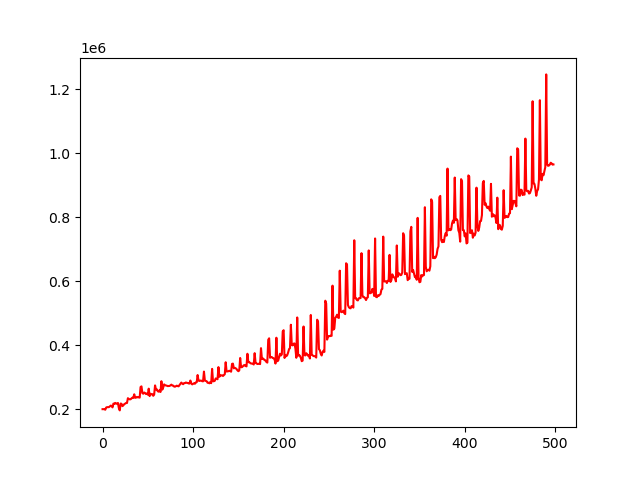

The file beside this chart, header and first rows:
account_value, date, daily_return
200000, 2018-01-08, 
200142, 2018-01-09, 0.0007077
200047, 2018-01-10, -0.0004712
198140, 2018-01-11, -0.009535
205140, 2018-01-12, 0.03533
206246, 2018-01-16, 0.005393
206435, 2018-01-17, 0.0009139
206320, 2018-01-18, -0.0005576
208400, 2018-01-19, 0.01008
211051, 2018-01-22, 0.01272
210230, 2018-01-23, -0.003891
205517, 2018-01-24, -0.02242
217360, 2018-01-25, 0.05762
216686, 2018-01-26, -0.003098
219528, 2018-01-29, 0.01311
217381, 2018-01-30, -0.00978
216807, 2018-01-31, -0.002639
219395, 2018-02-01, 0.01194
203569, 2018-02-02, -0.07214
196127, 2018-02-05, -0.03656
217591, 2018-02-06, 0.1094
216660, 2018-02-07, -0.004278
209498, 2018-02-08, -0.03306
211978, 2018-02-09, 0.01184
215686, 2018-02-12, 0.01749
217278, 2018-02-13, 0.00738
219362, 2018-02-14, 0.00959
219253, 2018-02-15, -0.0004938
234236, 2018-02-16, 0.06834
231960, 2018-02-20, -0.00972
230686, 2018-02-21, -0.00549
230870, 2018-02-22, 0.0007964
233753, 2018-02-23, 0.01249
236041, 2018-02-26, 0.009791
235010, 2018-02-27, -0.004368
246520, 2018-02-28, 0.04898
235487, 2018-03-01, -0.04475
236041, 2018-03-02, 0.002353
238320, 2018-03-05, 0.009653
236757, 2018-03-06, -0.006556
237588, 2018-03-07, 0.003509
236012, 2018-03-08, -0.006635
269414, 2018-03-09, 0.1415
271196, 2018-03-12, 0.006614
249972, 2018-03-13, -0.07826
248315, 2018-03-14, -0.006629
252022, 2018-03-15, 0.01493
250369, 2018-03-16, -0.006559
247262, 2018-03-19, -0.01241
249009, 2018-03-20, 0.007067
245239, 2018-03-21, -0.01514
264072, 2018-03-22, 0.07679
240828, 2018-03-23, -0.08802
248233, 2018-03-26, 0.03075
246410, 2018-03-27, -0.007345
246942, 2018-03-28, 0.00216
241840, 2018-03-29, -0.02066
245456, 2018-04-02, 0.01495
274191, 2018-04-03, 0.1171
261592, 2018-04-04, -0.04595
... 439 more rows
